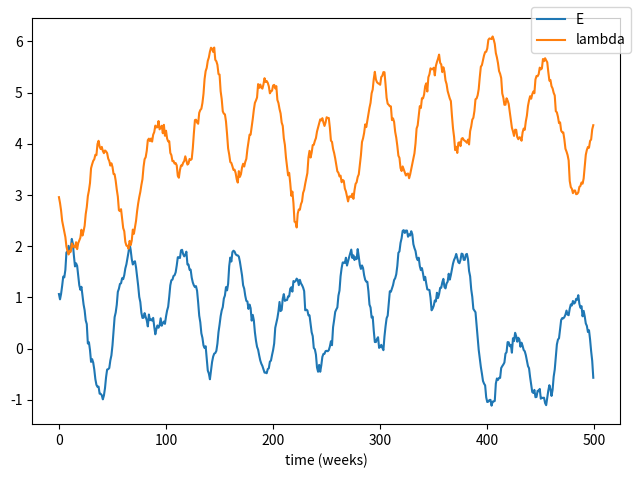
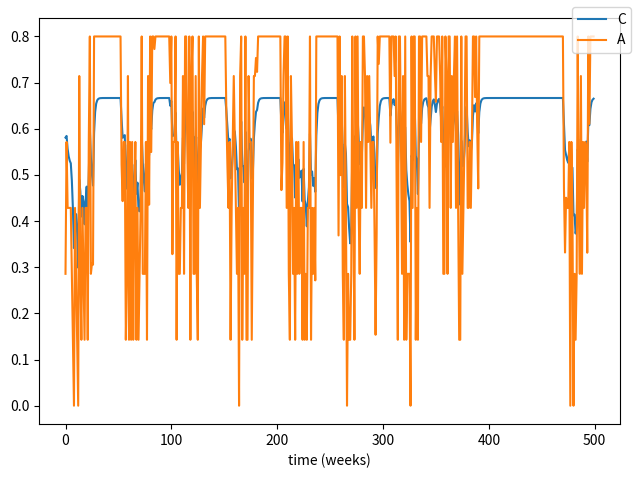
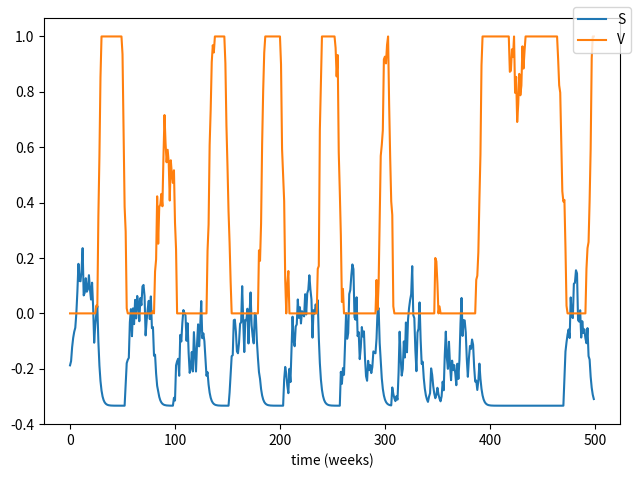

The matplotlib source for these figures, in order:
import numpy as np
from scipy import stats
import matplotlib.pyplot as plt


SEED = 12345  # unsure how to use this in a point process


# stochastic process functions
def R_fn(lam):
    dist = stats.poisson(lam)
    return dist.rvs(1)


def F_fn(A, q):
    return np.minimum(A, q)


# Variable functions
def V_fn(C, S, E):
    return np.minimum(1, np.maximum(0, C-S-E))


def A_fn(V, stochastic, lam, q=0.8):
    if stochastic:
        return F_fn(
            q * V + R_fn(lam) / 7,
            q
        )
    else:
        return q * V


def gamma_fn(C, b):
    """
    b - cue sensitivity
    """
    return b * np.minimum(1, 1 - C)


# Difference Equations
def C_fn(C, A, b=0.5, d=0.2):
    """
    d - unlearning parameter
    """
    gamma = gamma_fn(C, b)
    return (1 - d) * C + gamma * A


def S_fn(C, S, A, h=0.2, k=0.25, S_plus=0.5, p=0.4):
    """
    p - psychological resiliance parameter
    """
    return S + p * np.maximum(0, S_plus - S) - h * C - k * A


def E_fn(E, dE=0.015):
    return E - dE


def E_sinusodal(E, t, freq=52, var=0.1):
    """
    Change to a sinusodal E
    """
    # convert to radians
    f = 2 * np.pi / freq

    E = E + f * np.cos(f * t) * 0.9

    # add a noise term
    noise = stats.norm(0, var).rvs()

    return E + noise


def lam_sinusodal(lam, t, phase_shift=np.pi, freq=52, var=0.1):
    """
    Also making lambda sinusodal as well
    """
    f = 2 * np.pi / freq

    lam = lam + f * np.cos(f * t + phase_shift)

    noise = stats.norm(0, var).rvs()

    return np.abs(lam + noise)


def lam_fn(lam, dlam=0.01):
    return lam + dlam


# running simulations
stochastic = True
fig_5 = False
sin_E = True
C_vals = []
S_vals = []
lam_vals = []
E_vals = []
A_vals = []
V_vals = []

# initial values (taken from their excel)
C_0 = np.array([2/3])
A_0 = np.array([4/5])
S_0 = np.array([-1/3])
E_0 = np.array([1])
V_0 = V_fn(C_0, S_0, E_0)
lam_0 = np.array([3])
t = 500  # weeks

# fig 5
if fig_5:
    E_0 = np.array([0.1525])
    lam_0 = np.array([1])
    S_0 = np.array([0.5])
    V_0 = np.array([0.3])
    t = 500  # weeks

C = C_0
A = A_0
S = S_0
V = V_0
E = E_0
lam = lam_0

for i in range(t):
    if stochastic:
        if fig_5:
            pass
        else:
            if sin_E:
                E = E_sinusodal(E, i)
                lam = lam_sinusodal(lam, i)
            else:
                E = E_fn(E)
                lam = lam_fn(lam)

    V = V_fn(C, S, E)
    A = A_fn(V, stochastic=stochastic, lam=lam)

    C = C_fn(C, A)
    S = S_fn(C, S, A)

    lam_vals.append(lam)
    E_vals.append(E)
    C_vals.append(C)
    S_vals.append(S)
    A_vals.append(A)
    V_vals.append(V)

print(f'final C: {C_vals[-1]}')
print(f'final S: {S_vals[-1]}')

# PLotting

# fig3a/b
if not stochastic:
    pass

# fig4a
fig, axs = plt.subplots()
axs.plot(range(len(E_vals)), E_vals, label='E')
axs.plot(range(len(lam_vals)), lam_vals, label='lambda')
axs.set_xlabel('time (weeks)')
fig.legend()
fig.tight_layout()

# fig4b
fig, axs = plt.subplots()
axs.plot(range(len(C_vals)), C_vals, label='C')
axs.plot(range(len(A_vals)), A_vals, label='A')
axs.set_xlabel('time (weeks)')
fig.legend()
fig.tight_layout()

# fig4c
fig, axs = plt.subplots()
axs.plot(range(len(S_vals)), S_vals, label='S')
axs.plot(range(len(V_vals)), V_vals, label='V')
axs.set_xlabel('time (weeks)')
fig.legend()
fig.tight_layout()

plt.show()
